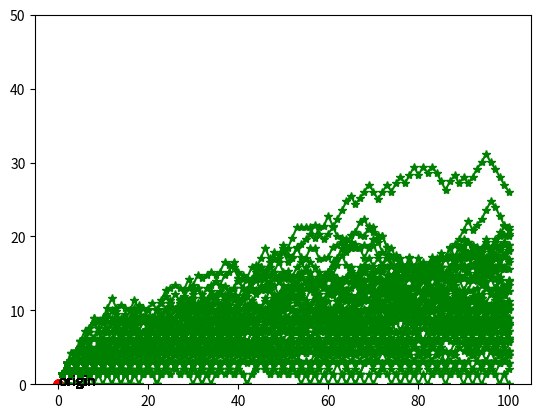

Write the Python code that produced this figure.
import numpy as np
import matplotlib.pyplot as plt
# 模拟每步游走方向
# 将随机游走的步数增加到100步
steps = 100
for i in range(0,50):
    rndwlk = np.random.randint(0, 2, size = (2, steps))
    rndwlk = np.where( rndwlk > 0, 1, -1)
    # 计算每部游走后的位置
    position = rndwlk.cumsum(axis = 1)
    # 计算每步游走后到原点的距离
    dists = np.sqrt(position[0]**2 + position[1]**2)
    np.set_printoptions(precision = 4)
    print("物体到原点的最大距离：", dists.max())
    print("物体到原点的最小距离：", dists.min())
    # 计算物体最终到原点的距离
    finaldists = np.sqrt(position[0,-1]**2 + position[1,-1]**2)
    print("物体最终到原点的距离：", finaldists)
    # 物体到原点距离的变化趋势
    x = np.arange(1,steps+1)
    y = dists
    plt.ylim(0, 50)
    plt.plot(x, y, c='g', marker='*')
    plt.scatter(0, 0, c='r', marker='o')
    plt.text(.1, -.1, 'origin')
    plt.show()